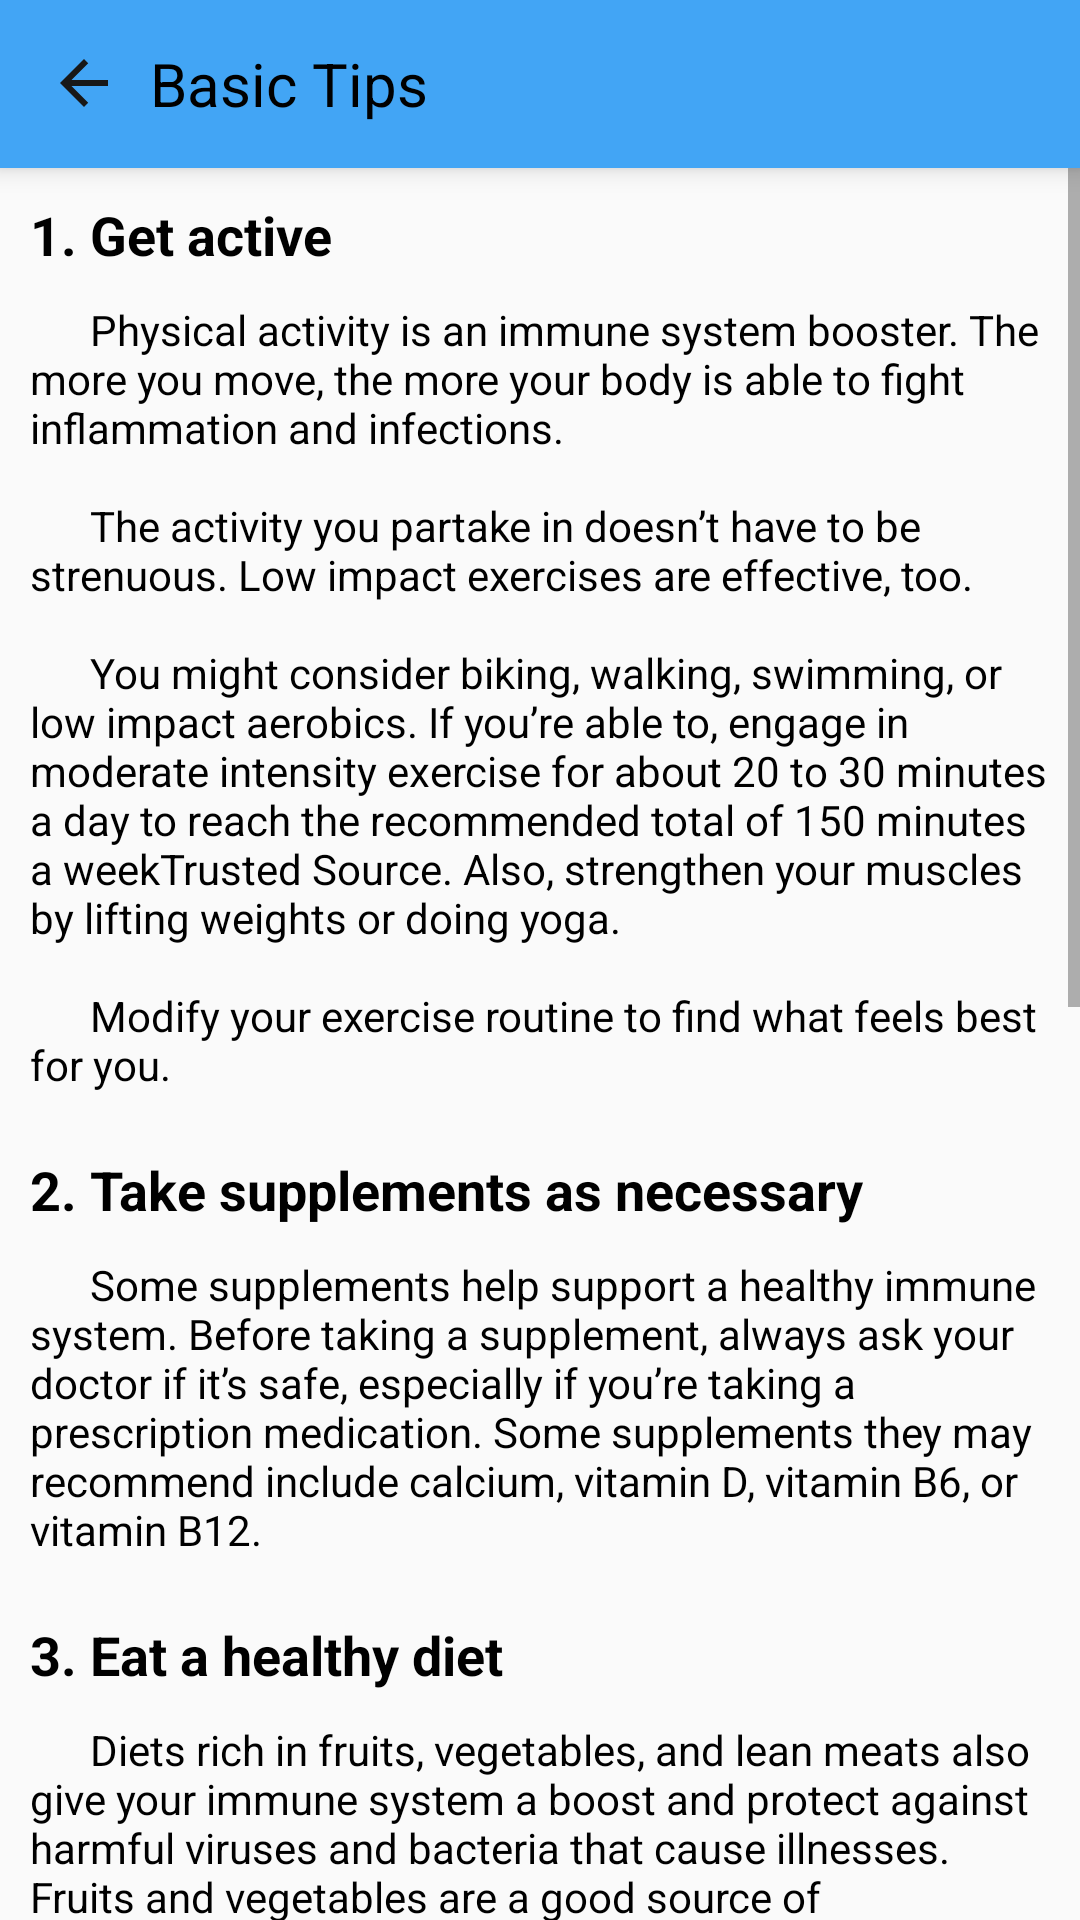

Write the Android layout XML for this screen, with the resource values it uses.
<!-- AndroidManifest.xml: application theme Theme.ElderlyCareSystem -->
<!-- res/layout/activity_basic__tips.xml -->
<?xml version="1.0" encoding="utf-8"?>
<LinearLayout xmlns:android="http://schemas.android.com/apk/res/android"
    xmlns:app="http://schemas.android.com/apk/res-auto"
    xmlns:tools="http://schemas.android.com/tools"
    android:layout_width="match_parent"
    android:layout_height="match_parent"
    tools:context=".Basic_Tips"
    android:orientation="vertical">

    <com.google.android.material.appbar.AppBarLayout
        android:id="@+id/appBar"
        android:layout_width="match_parent"
        android:layout_height="wrap_content"
        android:theme="@style/AppTheme.AppBarOverlay"
        android:elevation="5dp">

        <androidx.appcompat.widget.Toolbar
            android:id="@+id/toolbar"
            android:layout_width="match_parent"
            android:layout_height="wrap_content"
            android:background="@color/headerColor"
            app:popupTheme="@style/AppTheme.PopupOverlay">

            <TextView
                android:id="@+id/customerName"
                android:layout_width="match_parent"
                android:layout_height="wrap_content"
                android:layout_weight="1"
                android:onClick="back"
                android:drawableLeft="@drawable/ic_back"
                android:text="  Basic Tips"
                android:textColor="@android:color/black"
                android:textSize="20sp" />
        </androidx.appcompat.widget.Toolbar>
    </com.google.android.material.appbar.AppBarLayout>

    <ScrollView
        android:layout_width="match_parent"
        android:layout_height="match_parent">
        <LinearLayout
            android:layout_width="match_parent"
            android:layout_height="wrap_content"
            android:orientation="vertical">
            <LinearLayout
                android:layout_width="match_parent"
                android:layout_height="wrap_content"
                android:orientation="vertical"
                android:layout_margin="10dp">
            <TextView
                android:layout_width="wrap_content"
                android:layout_height="wrap_content"
                android:text="1. Get active"
                android:textStyle="bold"
                android:textColor="@android:color/black"
                android:textSize="18dp"/>
            <TextView
                android:layout_width="wrap_content"
                android:layout_height="wrap_content"
                android:text="@string/get_active"
                android:layout_marginTop="10dp"
                android:textColor="@android:color/black"/>

            <TextView
                android:layout_width="wrap_content"
                android:layout_height="wrap_content"
                android:text="2. Take supplements as necessary"
                android:textStyle="bold"
                android:layout_marginTop="20dp"
                android:textColor="@android:color/black"
                android:textSize="18dp"/>
            <TextView
                android:layout_width="wrap_content"
                android:layout_height="wrap_content"
                android:text="@string/take_supplements"
                android:layout_marginTop="10dp"
                android:textColor="@android:color/black"/>

            <TextView
                android:layout_width="wrap_content"
                android:layout_height="wrap_content"
                android:text="3. Eat a healthy diet"
                android:textStyle="bold"
                android:layout_marginTop="20dp"
                android:textColor="@android:color/black"
                android:textSize="18dp"/>
            <TextView
                android:layout_width="wrap_content"
                android:layout_height="wrap_content"
                android:text="@string/healthy_diet"
                android:layout_marginTop="10dp"
                android:textColor="@android:color/black"/>

            <TextView
                android:layout_width="wrap_content"
                android:layout_height="wrap_content"
                android:text="4. Wash your hands frequently"
                android:textStyle="bold"
                android:layout_marginTop="20dp"
                android:textColor="@android:color/black"
                android:textSize="18dp"/>
            <TextView
                android:layout_width="wrap_content"
                android:layout_height="wrap_content"
                android:text="@string/wash_hands"
                android:layout_marginTop="10dp"
                android:textColor="@android:color/black"/>

            <TextView
                android:layout_width="wrap_content"
                android:layout_height="wrap_content"
                android:text="5. Get plenty of rest"
                android:textStyle="bold"
                android:layout_marginTop="20dp"
                android:textColor="@android:color/black"
                android:textSize="18dp"/>
            <TextView
                android:layout_width="wrap_content"
                android:layout_height="wrap_content"
                android:text="@string/take_rest"
                android:layout_marginTop="10dp"
                android:layout_marginBottom="20dp"
                android:textColor="@android:color/black"/>
            </LinearLayout>
        </LinearLayout>
    </ScrollView>

</LinearLayout>
<!-- resources referenced by this layout -->
<resources>
  <color name="headerColor">#42A5F5</color>
  <!-- drawable ic_back (drawable) -->
  <vector android:autoMirrored="true" android:height="24dp"
      android:tint="#181818" android:viewportHeight="24"
      android:viewportWidth="24" android:width="24dp" xmlns:android="http://schemas.android.com/apk/res/android">
      <path android:fillColor="@android:color/white" android:pathData="M20,11H7.83l5.59,-5.59L12,4l-8,8 8,8 1.41,-1.41L7.83,13H20v-2z"/>
  </vector>
  <string name="get_active">
      \t\t\tPhysical activity is an immune system booster. The more you move, the more your body is able to fight inflammation and infections.
  
      \n\n\t\t\tThe activity you partake in doesn’t have to be strenuous. Low impact exercises are effective, too.
  
      \n\n\t\t\tYou might consider biking, walking, swimming, or low impact aerobics. If you’re able to, engage in moderate intensity exercise for about 20 to 30 minutes a day to reach the recommended total of 150 minutes a weekTrusted Source. Also, strengthen your muscles by lifting weights or doing yoga.
  
      \n\n\t\t\tModify your exercise routine to find what feels best for you.</string>
  <string name="healthy_diet">
          \t\t\tDiets rich in fruits, vegetables, and lean meats also give your immune system a boost and protect against harmful viruses and bacteria that cause illnesses. Fruits and vegetables are a good source of antioxidants. Antioxidants protect your cells from damage and keep your body healthy.
  
      \n\n\t\t\tYou should also limit your consumption of sugary and fatty foods, which can trigger inflammation in the body and lower your immune system.
      </string>
  <string name="take_rest">
          \t\t\tNot only can sleep reduce your stress level, but sleep is how your body repairs itself. For this reason, getting an adequate amount of sleep can result in a stronger immune system, making it easier for your body to fight off viruses.
  
      \n\n\t\t\tSleep is also important as you get older because it can improve memory and concentration. Aim for at least seven and a half to nine hours of sleep per night.
  
      \n\n\t\t\tIf you have trouble sleeping, talk to your doctor to find the underlying cause. Causes of insomnia can include inactivity during the day and too much caffeine. Or it can be a sign of a medical condition like sleep apnea or restless leg syndrome.
      </string>
  <string name="take_supplements">
          \t\t\tSome supplements help support a healthy immune system. Before taking a supplement, always ask your doctor if it’s safe, especially if you’re taking a prescription medication. Some supplements they may recommend include calcium, vitamin D, vitamin B6, or vitamin B12.
      </string>
  <string name="wash_hands">
          \t\t\tWashing your hands on a regular basis is another excellent way to stay healthy year-round. Viruses can live on surfaces for up to 24 hours. It’s possible to become ill if you touch a virus-covered surface and contaminate your hands, and then touch your face.
  
      \n\n\t\t\tWash your hands with warm soapy water often, and for at least 20 seconds. Avoid touching your nose, face, and mouth with your hands.
      </string>
  <style parent="ThemeOverlay.AppCompat.Dark.ActionBar" name="AppTheme.AppBarOverlay" />
  <style parent="ThemeOverlay.AppCompat.Light" name="AppTheme.PopupOverlay" />
  <color name="purple_500">#42A5F5</color>
  <color name="purple_700">#3698E8</color>
  <color name="white">#FFFFFFFF</color>
  <color name="teal_200">#FF03DAC5</color>
  <color name="teal_700">#FF018786</color>
  <color name="black">#FF000000</color>
</resources>
